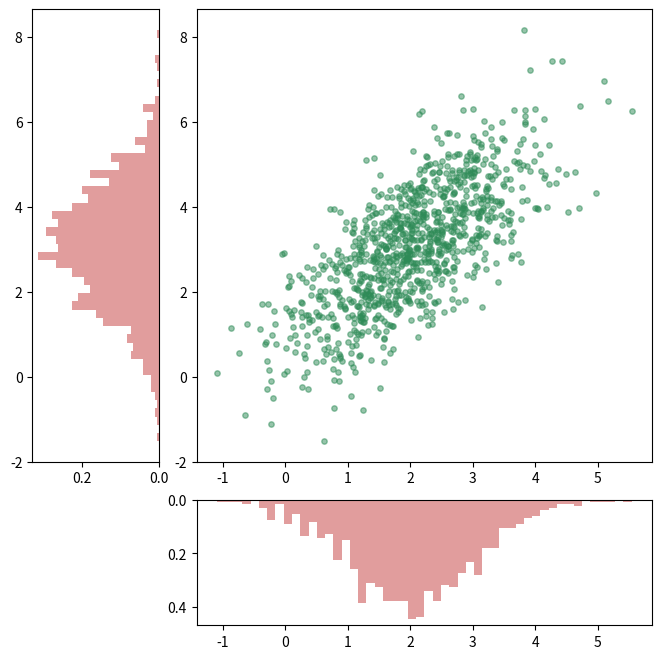

Write the Python code that produced this figure.
from typing import Any
import matplotlib.pyplot as plt
import numpy as np


class ShapeMismatchError(Exception):
    pass


def visualize_diagrams(
    abscissa: np.ndarray,
    ordinates: np.ndarray,
    diagram_type: Any,
) -> None:
    if abscissa.shape != ordinates.shape:
        raise ShapeMismatchError("Razmery massivov ne sovpadayut")

    dopustimye_tipy = ("hist", "box", "violin")
    if diagram_type not in dopustimye_tipy:
        raise ValueError("Nedopustimyi tip diagrammy")

    figura = plt.figure(figsize=(8, 8))
    prosvet = 0.3
    setka = plt.GridSpec(4, 4, wspace=prosvet, hspace=prosvet)

    os_glavnaya = figura.add_subplot(setka[:-1, 1:])
    os_glavnaya.scatter(abscissa, ordinates, color="seagreen", alpha=0.5, s=15)

    if diagram_type == "hist":
        os_v = figura.add_subplot(setka[:-1, 0], sharey=os_glavnaya)
        os_g = figura.add_subplot(setka[-1, 1:], sharex=os_glavnaya)

        os_g.hist(abscissa, bins=50, color="indianred", alpha=0.6, density=True)
        os_v.hist(
            ordinates, bins=50, color="indianred", alpha=0.6, density=True, orientation="horizontal"
        )

        os_g.invert_yaxis()
        os_v.invert_xaxis()

    elif diagram_type == "violin":
        os_v = figura.add_subplot(setka[:-1, 0], sharey=os_glavnaya)
        os_g = figura.add_subplot(setka[-1, 1:], sharex=os_glavnaya)

        os_v.violinplot(ordinates, vert=True, showmedians=True)
        os_g.violinplot(abscissa, vert=False, showmedians=True)

        os_g.invert_yaxis()
        os_v.invert_xaxis()

    elif diagram_type == "box":
        os_v = figura.add_subplot(setka[:-1, 0], sharey=os_glavnaya)
        os_g = figura.add_subplot(setka[-1, 1:], sharex=os_glavnaya)

        os_v.boxplot(ordinates, vert=True, patch_artist=True)
        os_g.boxplot(abscissa, vert=False, patch_artist=True)

        os_g.invert_yaxis()
        os_v.invert_xaxis()

    plt.show()


if __name__ == "__main__":
    x = np.random.normal(2, 1, 1000)
    y = x + np.random.normal(1, 1, 1000)

    visualize_diagrams(x, y, "hist")
